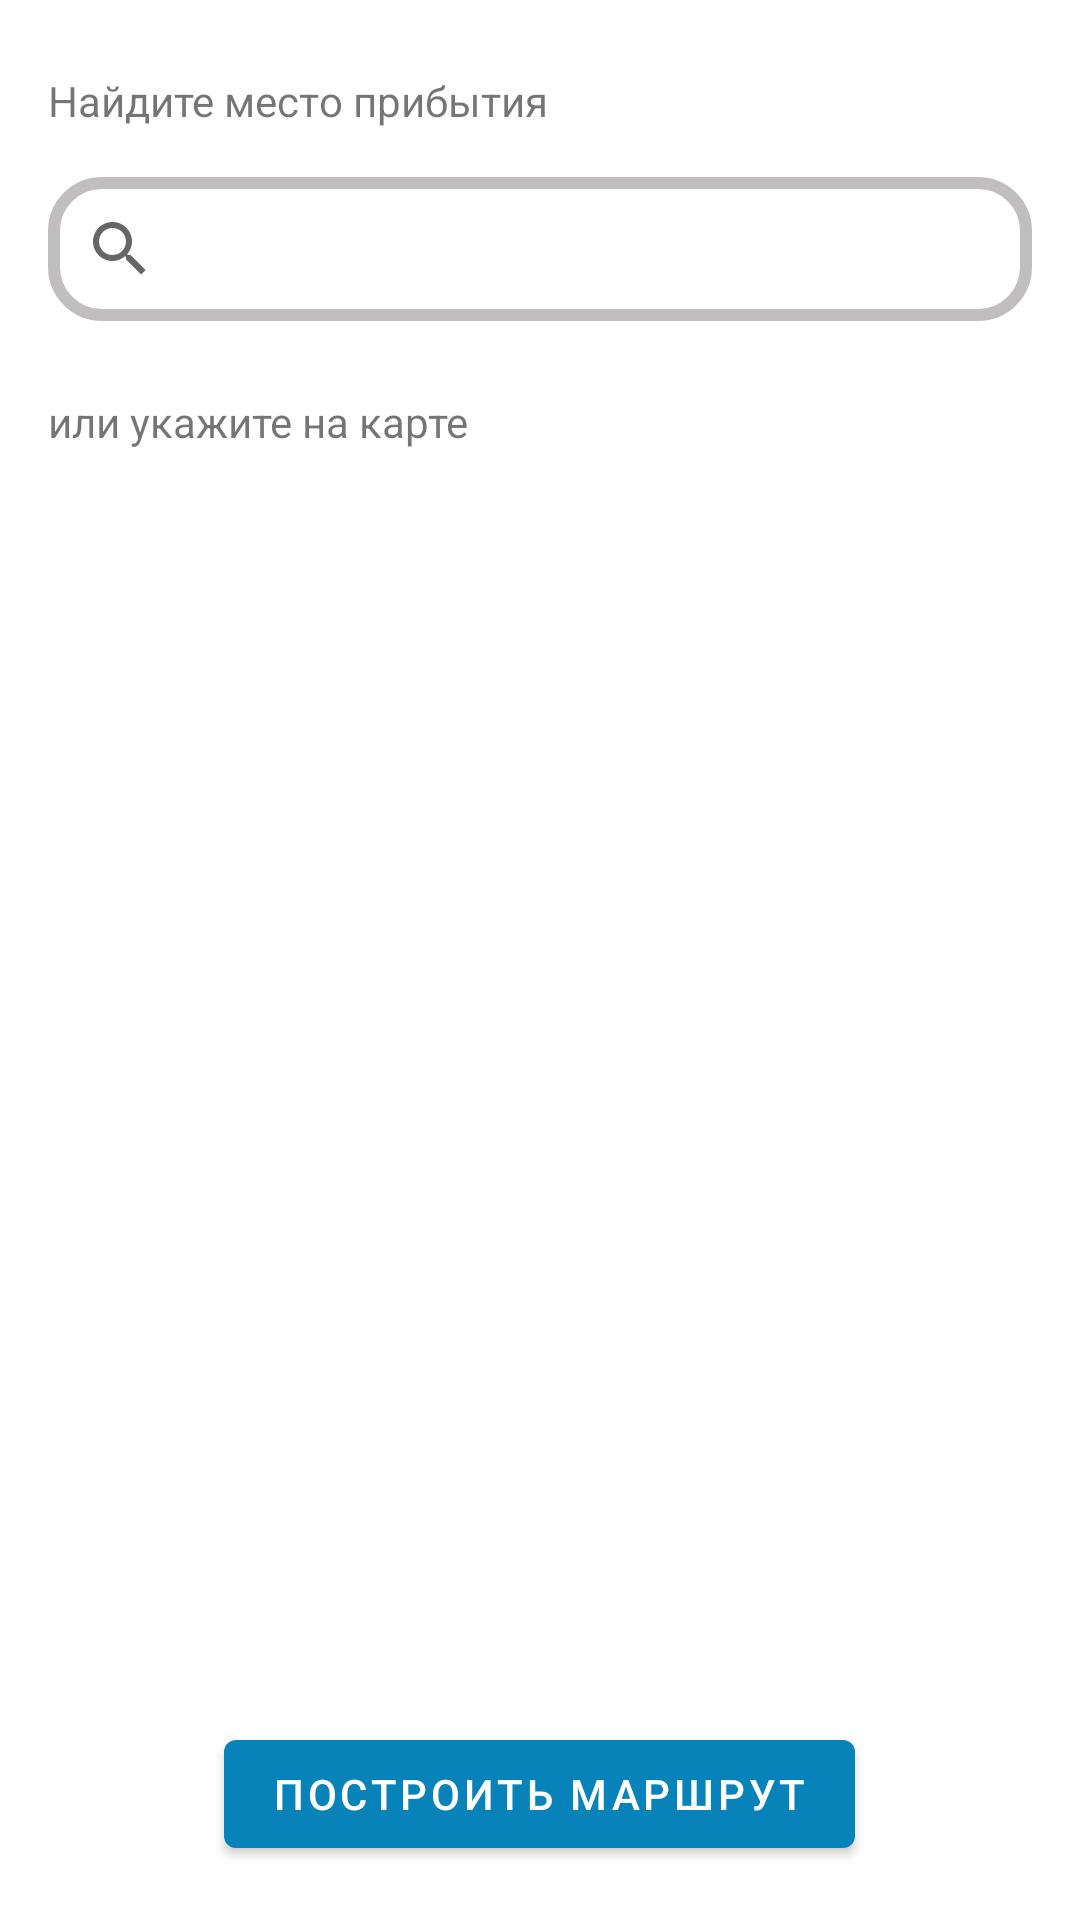

Write the Android layout XML for this screen, with the resource values it uses.
<!-- AndroidManifest.xml: application theme Theme.FirstProject -->
<!-- res/layout/fragment_to.xml -->
<?xml version="1.0" encoding="utf-8"?>
<LinearLayout
    xmlns:android="http://schemas.android.com/apk/res/android"
    xmlns:tools="http://schemas.android.com/tools"
    android:layout_width="match_parent"
    android:layout_height="match_parent"
    android:orientation="vertical"
    tools:context=".ui.ToFragment">

    <TextView
        android:layout_width="wrap_content"
        android:layout_height="wrap_content"
        android:layout_marginHorizontal="16dp"
        android:layout_marginTop="24dp"
        android:layout_marginBottom="8dp"
        android:text="@string/text_search_to"
        />

    <androidx.appcompat.widget.SearchView
        android:id="@+id/searchTo"
        android:layout_width="match_parent"
        android:layout_height="wrap_content"
        android:queryHint="Enter place"
        android:iconifiedByDefault="false"
        android:layout_marginHorizontal="16dp"
        android:layout_marginTop="8dp"
        android:layout_marginBottom="16dp"
        android:background="@drawable/searchview_backgound"
        android:queryBackground="@android:color/transparent"
        />

    <TextView
        android:layout_width="wrap_content"
        android:layout_height="wrap_content"
        android:layout_marginHorizontal="16dp"
        android:layout_marginTop="8dp"
        android:layout_marginBottom="8dp"
        android:text="@string/text_map_from"
        />

    <FrameLayout
        android:id="@+id/mapTo"
        android:layout_width="match_parent"
        android:layout_height="400dp"
        android:layout_marginHorizontal="16dp"
        android:layout_marginBottom="8dp"
        />

    <com.google.android.material.button.MaterialButton
        android:id="@+id/btnTo"
        android:layout_width="wrap_content"
        android:layout_height="wrap_content"
        android:layout_gravity="center"
        android:layout_marginTop="8dp"
        android:layout_marginBottom="8dp"
        android:text="@string/btn_to_text"/>

</LinearLayout>
<!-- resources referenced by this layout -->
<resources>
  <!-- drawable searchview_backgound (drawable) -->
  <?xml version="1.0" encoding="utf-8"?>
  <shape
      xmlns:android="http://schemas.android.com/apk/res/android"
      android:shape="rectangle">
  
      <corners
          android:radius="16dp"/>
      <stroke
          android:color="#C0BEBE"
          android:width="4dp"/>
  
  </shape>
  <string name="btn_to_text">Построить маршрут</string>
  <string name="text_map_from">или укажите на карте</string>
  <string name="text_search_to">Найдите место прибытия</string>
  <style name="Theme.FirstProject" parent="Theme.MaterialComponents.DayNight.NoActionBar">
          
          <item name="colorPrimary">@color/purple_500</item>
          <item name="colorPrimaryVariant">@color/purple_500</item>
          <item name="colorOnPrimary">@color/white</item>
          
          <item name="colorSecondary">@color/teal_200</item>
          <item name="colorSecondaryVariant">@color/teal_700</item>
          <item name="colorOnSecondary">@color/black</item>
          
          <item name="android:statusBarColor" tools:targetApi="l">?attr/colorPrimaryVariant</item>
          
      </style>
  <color name="purple_500">#0783BA</color>
  <color name="white">#FFFFFFFF</color>
  <color name="teal_200">#FF03DAC5</color>
  <color name="teal_700">#FF018786</color>
  <color name="black">#FF000000</color>
</resources>
